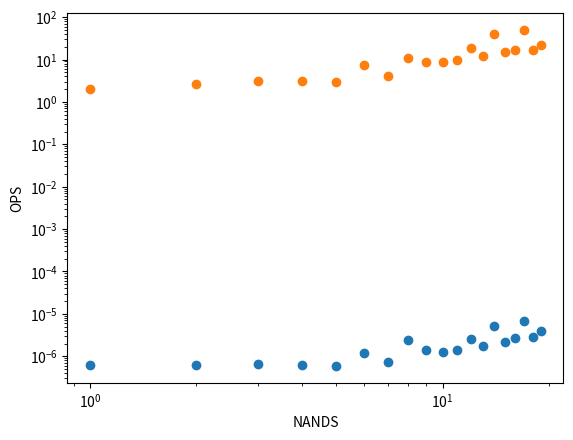

Source code (Python):
import random
import math
import numpy as np
import datetime
import time
import matplotlib.pyplot as plt
def clean(x):
  return list(dict.fromkeys(x))
class Node:
    pass
#Tree logic operator definitions
class And(Node):
    def __init__(self,inputs):

        self.numInputs = 2
        self.inputs = inputs

    def evaluate(self):
        return self.inputs[0].evaluate() and self.inputs[1].evaluate()
class Nand(Node):
    def __init__(self,inputs):

        self.numInputs = 2
        self.inputs = inputs

    def evaluate(self):
        if(len(self.inputs) < 2):
            return not self.inputs[0].evaluate()
        return not(self.inputs[0].evaluate() and self.inputs[1].evaluate())
    def __str__(self):
        return "Nand"
class Or(Node):
    def __init__(self,inputs):

        self.numInputs = 2
        self.inputs = inputs

    def evaluate(self):
        return self.inputs[0].evaluate() or self.inputs[1].evaluate()
class Not(Node):
    def __init__(self, inputs):
        self.inputs = inputs
        self.numInputs = 1

    def evaluate(self):
        return not self.inputs[0].evaluate()
class Const(Node):
    def __init__(self, value, name = "NONAME"):
        self.name = name
        self.inputs = []
        self.numInputs = 0
        self.value = value
    def evaluate(self):
        return self.value
    def setValue(self,value):
        self.value = value
    def __str__(self):
        return "Const: " + self.name
#Defining elements of solver datastructure looking back the remaining structure seems like it can be removed as the algortihm runs but for now I leave it as a skeleton
class Branch():
    def __init__(self):
        self.left = None
        self.right = None
    def __str__(self):
        return "Branch"
class Facts():
    def __init__(self):
        self.facts = []
        self.branch = None
    def __str__(self):
        ret = "Facts "
        for fact in self.facts:
            ret += " " + fact[0].__str__() + " "+ str(fact[1])
        return ret
    def __repr__(self):
        ret = "Facts "
        for fact in self.facts:
            ret += " " + fact[0].__str__() + " "+ str(fact[1])
        return ret
#Take a tree of NAND logic and generate a tree giving required states of inputs
def recursiveBuildSatisfactionTree(tree,branchct,opCount):
    opCount[0] +=1

    opCount[0] +=1
    if(type(tree) == Facts):
        opCount[0]+=1
        resolve = None
        #flag = True
        cont_flag = True
        seen = []
        for fact in tree.facts:
            opCount[0]+=1
            if(type(fact[0]) != Const):
                resolve = fact
                break
                #flag = False
        if resolve != None:
            if(resolve[1]):
                if(len(resolve[0].inputs) > 1):
                    opCount[0]+=1
                    br = Branch()
                    br.left = Facts()
                    br.left.facts.append((resolve[0].inputs[0],False))
                    br.right = Facts()
                    br.right.facts.append((resolve[0].inputs[1],False))
                    tree.facts.remove(resolve)
                    f1 = True
                    f2 = True
                    while len(tree.facts) > 0:

                         opCount[0]+=1
                         br.right.facts.append(tree.facts[0])
                         br.left.facts.append(tree.facts[0])

                         tree.facts.pop(0)
                         for fact in tree.facts:
                             opCount[0]+=1
                             if(fact[0] == br.left.facts[-1][0] and fact[1] != br.left.facts[-1][1]):
                                opCount[0]+=1
                                f1 = False
                             if(fact[0] == br.right.facts[-1][0] and fact[1] != br.left.facts[-1][1]):
                                opCount[0]+=1
                                f2 = False


                    if(f1 and f2):
                        opCount[0]+=1
                        branchct[0] +=1
                        tree.branch = br
                        recursiveBuildSatisfactionTree(tree.branch,branchct,opCount)
                        return
                    if(f1):
                        opCount[0]+=1
                        tree.facts = br.left.facts
                        tree.facts.append((resolve[0].inputs[0],False))
                        recursiveBuildSatisfactionTree(tree,branchct,opCount)
                        return
                    if(f2):
                        tree.facts = br.right.facts
                        opCount[0]+=1
                        tree.facts.append((resolve[0].inputs[1],False))
                        recursiveBuildSatisfactionTree(tree,branchct,opCount)
                        return
                else:
                    opCount[0]+=1
                    tree.facts.append((resolve[0].inputs[0], False))
                    tree.facts.remove(resolve)
                    recursiveBuildSatisfactionTree(tree,branchct,opCount)
            else:
                opCount[0]+=1
                tree.facts.append((resolve[0].inputs[0], True))
                if len(resolve[0].inputs) > 1:
                    opCount[0]+=1
                    tree.facts.append((resolve[0].inputs[1], True))
                tree.facts.remove(resolve)
                recursiveBuildSatisfactionTree(tree,branchct,opCount)
        else:
            opCount[0]+=1
            return
    if(type(tree) == Branch):
        if tree.left != None:
            opCount[0]+=1
            recursiveBuildSatisfactionTree(tree.left,branchct,opCount)
        if tree.right != None:
            opCount[0]+=1
            recursiveBuildSatisfactionTree(tree.right,branchct,opCount)
#Print special datastructure for debug
def printTree(tree,level = 0):
    if tree == None:
        return
    if(type(tree) == Branch):

        print("\t" * level, tree.left.__str__())
        printTree(tree.left,level + 1)
        print("\t" * level, tree.right.__str__())
        printTree(tree.right,level + 1)
    else:

        print("\t" * level, tree.branch.__str__())
        printTree(tree.branch,level + 1)
#Print NAND logic circuit
def printCircuit(circ, level=0):
    if(circ) == None:
        return
    if(type(circ) == Const):
        print("\t" * level,circ.__str__())
    else:
        if(len(circ.inputs) > 1):
            print("\t" * level,circ.__str__())
            printCircuit(circ.inputs[0],level + 1)
            #print("\t" * level, circ.inputs[1].__str__())
            printCircuit(circ.inputs[1],level + 1)
        else:
            print("\t" * level,circ.__str__())
            printCircuit(circ.inputs[0],level + 1)
#Get all leaves of a sat tree
def collectLeaves(root, leaves):
    if(type(root) == Branch):
        if(root.left != None):
            collectLeaves(root.left, leaves)
        if(root.right != None):
            collectLeaves(root.right, leaves)
        if(root.left == None and root.right == None):
            leaves.append(root)
    if(type(root) == Facts):
        if(root.branch != None):
            collectLeaves(root.branch, leaves)
        else:
            leaves.append(root)

#Get all inputs to a NAND circuit
def collectInputGates(root, gates):
    if(type(root) == Nand):
        if(len(root.inputs) > 1 and root.inputs[1] == None):
            if not root in gates:
                gates.append(root)
        if(root.inputs[0] == None):
            if not root in gates:
                gates.append(root)

        if(len(root.inputs) > 1 and root.inputs[1] != None and type(root.inputs[1]) != Const):
            collectInputGates(root.inputs[1], gates)
        if(root.inputs[0] != None and type(root.inputs[0]) != Const):
            collectInputGates(root.inputs[0], gates)



#Remove leaves that require contradictory states
def clearContradictingLeaves(leaves):
    for leaf in leaves:
        flag = False
        for i in range(0, len(leaf.facts)):
            if flag:
                break
            for j in range(i + 1, len(leaf.facts)):
                if(leaf.facts[i][0].name == leaf.facts[j][0].name and leaf.facts[j][1] != leaf.facts[i][1]):
                    leaves.remove(leaf)
                    flag = True
                    break
#Remove duplicates from lists
def removeDuplicateFacts(leaves):

    for leaf in leaves:
         newFacts = []
         for i in range(0, len(leaf.facts)):
            if not leaf.facts[i] in newFacts:
                newFacts.append(leaf.facts[i])
         leaf.facts = newFacts
#Sort a list
def orderFacts(leaves):
    for leaf in leaves:
        leaf.facts = sorted(leaf.facts, key = lambda x:x[0].name)
#Generate possible satisifier values by covering each free parameter and tacking on required params
def generateSatisfiers(leaves, inps):
    satisfiers =[]
    for leaf in leaves:
        free = len(inps) - len(leaf.facts)
        for i in range(0,int(2**free)):
            #print(i)
            unused = 0
            satis = ""
            t = bin(i)[2:]
            t = "0" * (free - len(t)) + t
            for inp in inps:
                flag = True
                temp = (inp[1],True)
                if temp in leaf.facts:
                    satis+="1"
                    continue
                temp = (inp[1],False)
                if temp in leaf.facts:
                    satis+="0"
                    continue
                satis+= (t)[unused]
                unused+=1
            satisfiers.append(satis)
    return clean(satisfiers)
#Build random NAND logic to test on
def improvedNandCircuitBuilder(n,inps):
    root = Nand([None,None])
    tempInps = []
    rootT = Nand([None,Nand([Nand([Nand([None,None]),Nand([Nand([None]),Nand([None])])]),Nand([None,None])])])
    collectInputGates(rootT, tempInps)
    numGates = 1
    while(numGates < n):
        tempInps = []
        collectInputGates(root, tempInps)
        placedGate = False
        for i in range(len(tempInps)):
            if(i == len(tempInps) - 1 and not placedGate):
                if(len(tempInps[i].inputs) < 2):
                    if(tempInps[i].inputs[0] == None):
                        if(random.randint(0,100) > 50):
                            if numGates < n:
                                numGates +=1
                                tempInps[i].inputs[0] = Nand([None,None])
                        else:
                            if numGates < n:
                                numGates +=1
                                tempInps[i].inputs[0] = Nand([None])

                else:
                    if(tempInps[i].inputs[0] == None):
                        if(random.randint(0,100) > 50):
                            if numGates < n:
                                numGates +=1
                                tempInps[i].inputs[0] = Nand([None,None])
                        else:
                            if numGates < n:
                                numGates +=1
                                tempInps[i].inputs[0] = Nand([None])
                    if(tempInps[i].inputs[1] == None):
                        if(random.randint(0,100) > 50):
                            if numGates < n:
                                numGates +=1
                                tempInps[i].inputs[1] = Nand([None,None])
                        else:
                            if numGates < n:
                                numGates +=1
                                tempInps[i].inputs[1] = Nand([None])
            else:
                for w in range(len(tempInps[i].inputs)):
                    if tempInps[i].inputs[w] == None:
                        choice = random.randint(0,100)
                        if(choice < 25):
                            if(choice < 18 or len(inps) < 1):
                                inps.append((str(len(inps)),Const(True,str(len(inps)))))
                                #print(len(inps)," LEN IMPORT")
                                tempInps[i].inputs[w] = inps[-1][1]
                            else:
                                tempInps[i].inputs[w] = inps[random.randint(0,len(inps) - 1)][1]
                        if(25 <= choice < 50 and numGates < n):
                            placedGate = True
                            numGates+=1
                            tempInps[i].inputs[w] = Nand([None])
                        if(50 <= choice < 101 and numGates < n):
                            placedGate = True
                            numGates+=1
                            tempInps[i].inputs[w] = Nand([None,None])
                        else:
                            tempInps[i].inputs[w] = None

    tempInps = []
    collectInputGates(root, tempInps)
    for input in tempInps:
        for i in range(len(input.inputs)):
            if(input.inputs[i] == None):
                choice = random.randint(0,25)
                if(choice < 18 or len(inps) < 1):
                    inps.append((str(len(inps)),Const(True,str(len(inps)))))
                    input.inputs[i] = inps[-1][1]
                else:
                    input.inputs[i] = inps[random.randint(0,len(inps) - 1)][1]
    #printCircuit(root)
    return root




inps = [("a",Const(True, "a")),("b",Const(True, "b")),("c",Const(True, "c"))]
root2 = Nand([inps[0][1],inps[0][1]])
root1 = Nand([root2,Nand([Nand([Nand([inps[0][1],inps[0][1]]),inps[1][1]]),Nand([inps[2][1],inps[0][1]])])])

printCircuit(root1)
rootA = Facts()
rootA.facts.append((root1, True))

#print(checkFinnished(rootA))
start = time.perf_counter()
recursiveBuildSatisfactionTree(rootA,[0],[0])
end = time.perf_counter()
print(end - start)

#(rootA.branch.left)
#print(rootA.branch.right)
printTree(rootA)
leaves = []
collectLeaves(rootA, leaves)
print(leaves)
clearContradictingLeaves(leaves)
print(leaves)
removeDuplicateFacts(leaves)
print(leaves)
orderFacts(leaves)
print(leaves)
print("GENERATED BY TREE:")
print(sorted(generateSatisfiers(leaves,inps)),"\n\n")
bruteForce = []
i = 0

while i < 2**len(inps):
    temp = bin(i)[2:]
    temp ="0" * (len(inps) - len(temp)) + temp

    for j in range(len(inps)):
        if temp[j] == "1":
            inps[j][1].setValue(True)
        else:
            inps[j][1].setValue(False)
    if root1.evaluate():
        bruteForce.append(temp)
    i+=1

print("BRUTE FORCE RESULTS:")
print(sorted(bruteForce))
print(sorted(bruteForce) == sorted(generateSatisfiers(leaves,inps)))
gates = []
times = {}

branchct = {}
opAccum = {}
print("TEST START")
print(datetime.datetime.now())
for k in range(1):
    for i in range(1,20,1):
        #Apply steps to extract satisfying states
        n = i
        assignedInps = [0]
        inpNum = 1
        baseInputs = []
        rootTest = improvedNandCircuitBuilder(n,baseInputs)#buildRandomNGateNandCircuit(n,assignedInps,baseInputs)
        testSat = Facts()
        testSat.facts.append((rootTest, True))
        start = time.perf_counter()
        numBranches = [0]
        opCount = [0]
        recursiveBuildSatisfactionTree(testSat,numBranches,opCount)
        end =  time.perf_counter()
        leaves = []
        tInps = []
        for inp in baseInputs:
            tInps.append((inp[0],inp[1]))
        collectLeaves(testSat, leaves)
        clearContradictingLeaves(leaves)
        removeDuplicateFacts(leaves)
        orderFacts(leaves)
        branchct[i] = branchct.get(i,0) + numBranches[0]
        opAccum[i] = opAccum.get(i,0) + opCount[0]



        res= sorted(generateSatisfiers(leaves,tInps))


        bruteForce = []
        h = 0
#Brute force for correct answer
        start2 = time.perf_counter()
        while h < 2**len(tInps):
            temp = bin(h)[2:]
            temp ="0" * (len(tInps) - len(temp)) + temp
            for j in range(len(tInps)):
                if temp[j] == "1":
                    tInps[j][1].setValue(True)
                else:
                    tInps[j][1].setValue(False)
            if rootTest.evaluate():
                bruteForce.append(temp)
                #print(temp)
                #print(root1.evaluate() ,"\n")
            h+=1
        end2 = time.perf_counter()
#Make sure the alg doesnt suck
        if(end2-start2 < end - start):
            print("SLOWER THAN BRUTE FORCE")

        if res != bruteForce:
            print("WRONG RESULT")


        times[i] = times.get(i,0) + (end - start)
        if(k == 0):
            gates.append(i)

print("TEST END")
print(datetime.datetime.now())

#Plot data and print data
rtimes = []
for key in sorted(times.keys()):
    rtimes.append(times[key] / 10)
print(rtimes)
print(gates)


plt.scatter(gates, rtimes)
#plt.scatter(gates[int(len(gates)/7):-1 * int(len(gates)/8)], rtimes[int(len(gates)/8):-1 * int(len(gates)/7)])
#print(np.poly1d(np.polyfit(gates, rtimes, 6)))
#plt.plot(np.unique(gates), np.poly1d(np.polyfit(gates, rtimes, 6))(np.unique(gates)))
plt.xscale('log')
plt.yscale("log")
plt.xlabel('NANDS')
plt.ylabel('COMP TIME')
plt.show()
ropAccum = []
rbranchct = []

for key in sorted(opAccum.keys()):
    ropAccum.append(opAccum[key] / 10)
plt.scatter(gates, ropAccum)

plt.xscale('log')
plt.yscale("log")
plt.xlabel('NANDS')
plt.ylabel('OPS')
plt.show()
print("NOT LOG")
for i in range(len(gates)):
    print(gates[i])
print("\n\n\n\n\n")
for i in range(len(gates)):
    print(rtimes[i])
print("LOG")
for i in range(len(gates)):
    print(math.log(gates[i]))
print("\n\n\n\n\n")
for i in range(len(gates)):
    print(math.log(rtimes[i]))

print("OPS")
for i in range(len(gates)):
    print(gates[i])
print("\n\n\n\n\n")
for i in range(len(gates)):
    print(math.log(ropAccum[i]))
